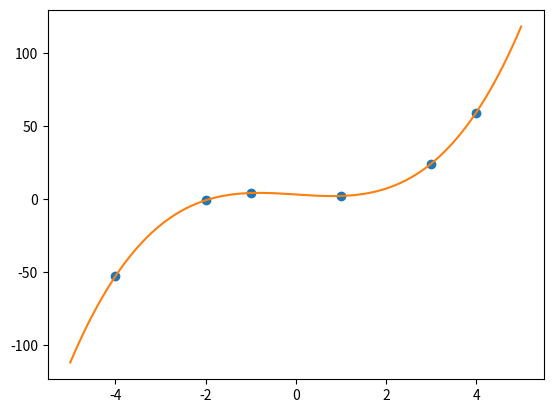

Python code for this plot:
import numpy as np
import matplotlib.pyplot as plt

#Langrange interpolation equation: P2(x) = y0*l0(x) + y1*l1(x) + y2*l2(x) ......
#l0(x) = (x-x1)/(x0-x1) * (x-x2)/(x0-x2)

# method of langrange interpolation
def langrange_intrp(xd, yd, x):
    n = np.zeros(len(xd))

    for i in range(0, len(xd)):
        y = 1
        for j in range (0, len(xd)):
            if i != j:
                y = y * (x-xd[j]) / (xd[i]-xd[j])
        n[i] = y

    return np.sum([yd[x] * n[x] for x in range(len(xd))])

# the data
x_data = np.array([-2, 1, 4, -1, 3, -4])
y_data = np.array([-1, 2, 59, 4, 24, -53])

x = np.linspace(-5, 5, 100)

# plot the figure
fig = plt.figure(1); plt.clf()
ax = fig.add_subplot(1, 1, 1)

ax.plot(x_data, y_data, 'o')
ni = [langrange_intrp(x_data,y_data,i) for i in x]
ax.plot(x, ni, '-')
